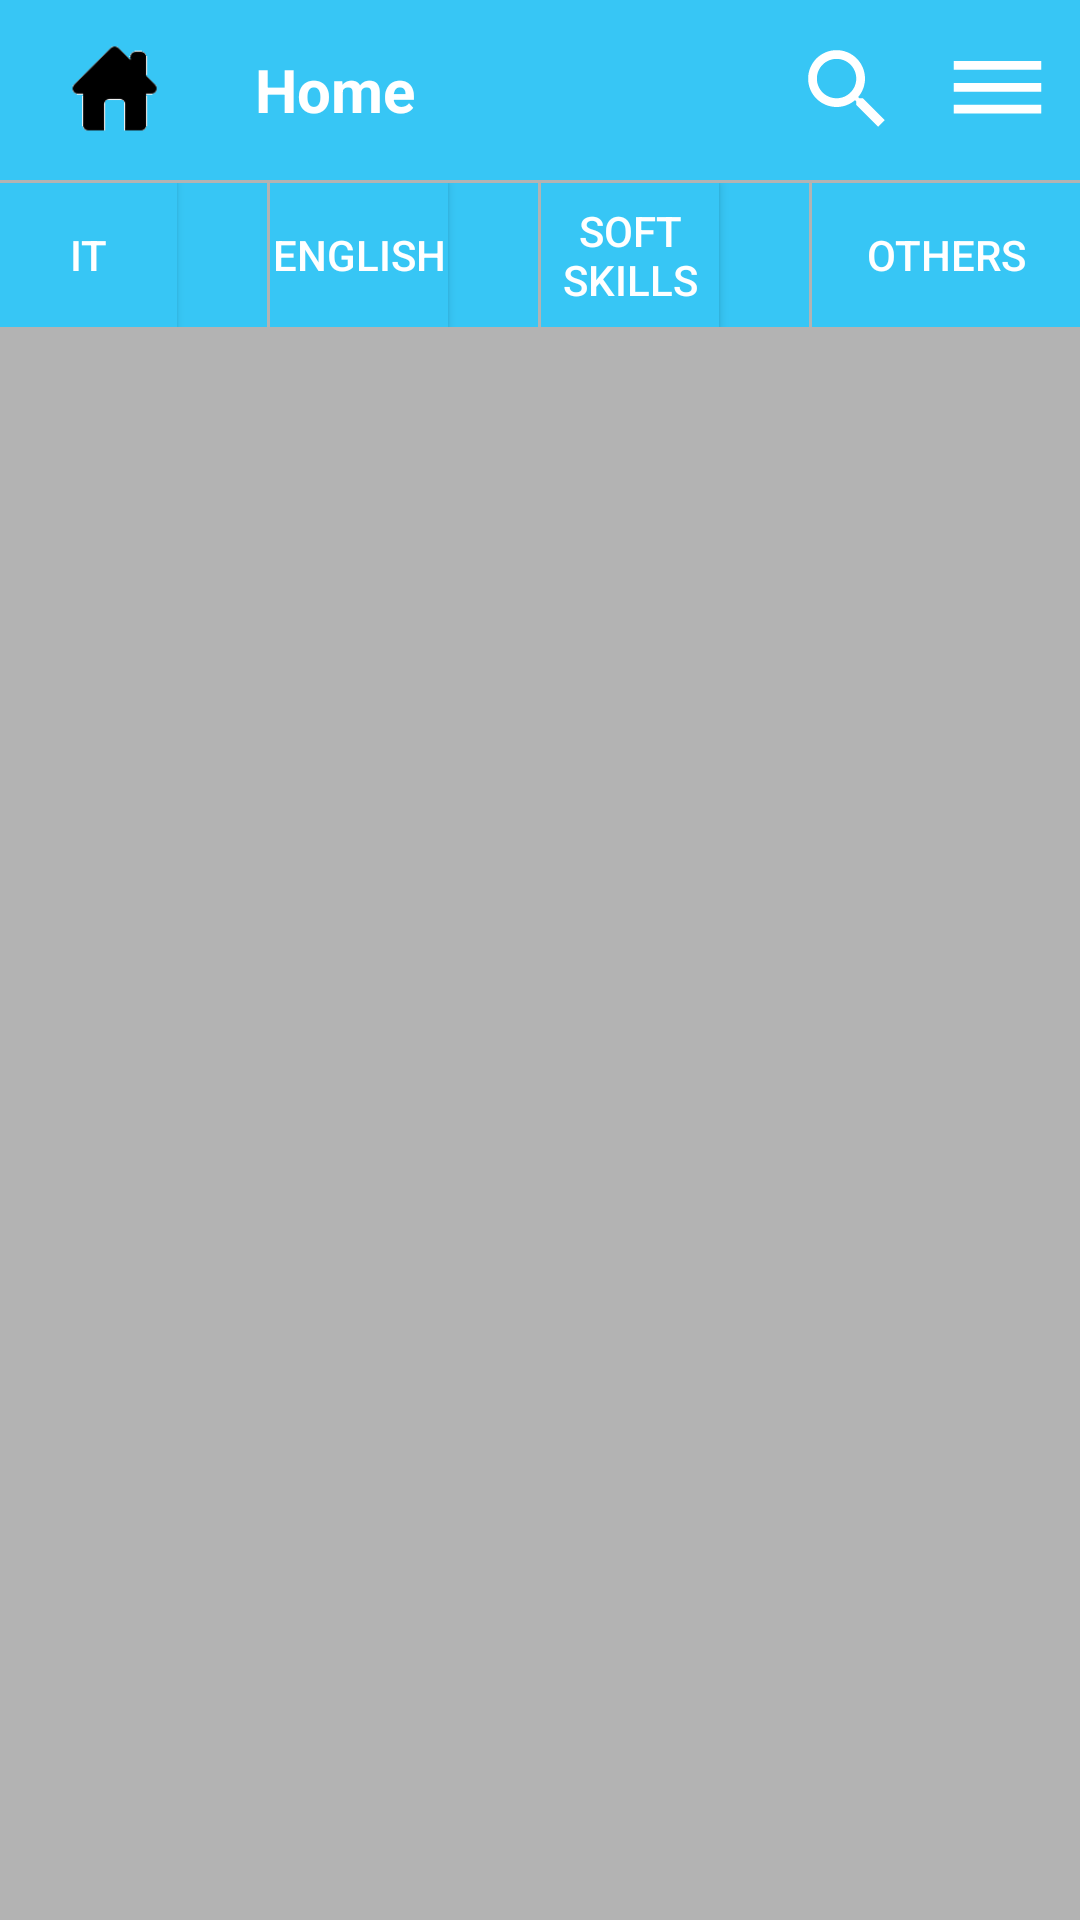

Reconstruct the res/layout file that produces this screen, plus the resources it refers to.
<!-- AndroidManifest.xml: application theme AppTheme -->
<!-- res/layout/layout_forum.xml -->
<?xml version="1.0" encoding="utf-8"?>
<LinearLayout xmlns:android="http://schemas.android.com/apk/res/android"
    android:orientation="vertical"
    android:layout_width="match_parent"
    android:layout_height="match_parent"
    android:background="@color/list_divider">

    <include
        layout="@layout/title_bar"/>

    <RelativeLayout
        android:layout_width="match_parent"
        android:layout_height="wrap_content">

        <ListView
            android:layout_width="wrap_content"
            android:layout_height="wrap_content"
            android:id="@+id/lv_post_forum" />

        <LinearLayout
            android:visibility="visible"
            android:background="@color/list_divider"
            android:id="@+id/layout_menu_type_object"
            android:layout_width="match_parent"
            android:layout_height="50dp"
            android:orientation="horizontal">

            <LinearLayout
                android:layout_marginTop="1dp"
                android:layout_marginBottom="1dp"
                android:orientation="horizontal"
                android:layout_width="0dp"
                android:layout_height="match_parent"
                android:background="@color/colorMyTitleBar"
                android:layout_weight="1"
                android:layout_marginRight="1dp">

                <Button
                    android:layout_width="0dp"
                    android:layout_height="match_parent"
                    android:text="IT"
                    android:textColor="@color/white"
                    android:background="@color/colorMyTitleBar"
                    android:id="@+id/btn_menu_bar_it"
                    android:layout_weight="1" />

                <Spinner
                    android:layout_gravity="center_vertical"
                    android:layout_width="30dp"
                    android:layout_height="30dp"
                    android:id="@+id/btn_more_option_it"
                    android:background="@drawable/ic_more_option"/>
            </LinearLayout>

            <LinearLayout
                android:layout_marginTop="1dp"
                android:layout_marginBottom="1dp"
                android:orientation="horizontal"
                android:layout_width="0dp"
                android:layout_height="match_parent"
                android:background="@color/colorMyTitleBar"
                android:layout_weight="1"
                android:layout_marginRight="1dp">

                <Button
                    android:layout_width="0dp"
                    android:layout_height="match_parent"
                    android:text="English"
                    android:textColor="@color/white"
                    android:background="@color/colorMyTitleBar"
                    android:id="@+id/btn_menu_bar_english"
                    android:layout_weight="1" />

                <Spinner
                    android:layout_gravity="center_vertical"
                    android:layout_width="30dp"
                    android:layout_height="30dp"
                    android:id="@+id/btn_more_option_english"
                    android:background="@drawable/ic_more_option" />
            </LinearLayout>

            <LinearLayout
                android:layout_marginTop="1dp"
                android:layout_marginBottom="1dp"
                android:orientation="horizontal"
                android:layout_width="0dp"
                android:layout_height="match_parent"
                android:background="@color/colorMyTitleBar"
                android:layout_weight="1"
                android:layout_marginRight="1dp">

                <Button
                    android:layout_width="0dp"
                    android:layout_height="match_parent"
                    android:text="Soft skills"
                    android:textColor="@color/white"
                    android:background="@color/colorMyTitleBar"
                    android:id="@+id/btn_menu_bar_soft_skills"
                    android:layout_weight="1" />


                <Spinner
                    android:layout_gravity="center_vertical"
                    android:layout_width="30dp"
                    android:layout_height="30dp"
                    android:id="@+id/btn_more_option_soft_skills"
                    android:background="@drawable/ic_more_option" />

            </LinearLayout>

            <LinearLayout
                android:layout_marginTop="1dp"
                android:layout_marginBottom="1dp"
                android:orientation="horizontal"
                android:layout_width="0dp"
                android:layout_height="match_parent"
                android:background="@color/colorMyTitleBar"
                android:layout_weight="1">

                <Button
                    android:layout_width="0dp"
                    android:layout_height="match_parent"
                    android:text="Others"
                    android:textColor="@color/white"
                    android:background="@color/colorMyTitleBar"
                    android:id="@+id/btn_menu_bar_others"
                    android:layout_weight="1" />

            </LinearLayout>

        </LinearLayout>

        <LinearLayout
            android:visibility="invisible"
            android:id="@+id/layout_type_object"
            android:orientation="horizontal"
            android:layout_width="match_parent"
            android:layout_height="wrap_content"
            android:layout_below="@+id/layout_menu_type_object"
            android:background="@color/colorMyTitleBar">

            <TextView
                android:layout_width="0dp"
                android:layout_height="wrap_content"
                android:text="IT > Java > OOP"
                android:background="@color/colorMyTitleBar"
                android:textColor="@color/white"
                android:padding="10dp"
                android:id="@+id/tv_post_topic_discuss"
                android:layout_weight="1" />

        </LinearLayout>

    </RelativeLayout>

</LinearLayout>
<!-- res/layout/title_bar.xml (included above) -->
<?xml version="1.0" encoding="utf-8"?>
<RelativeLayout
    xmlns:android="http://schemas.android.com/apk/res/android"
    android:orientation="horizontal"
    android:layout_width="fill_parent"
    android:layout_height="60dp"
    android:gravity="center_vertical"
    android:background="@color/colorMyTitleBar">

    <ImageView
        android:id="@+id/imgv_icon_title_bar"
        android:layout_marginLeft="20dp"
        android:layout_centerVertical="true"
        android:layout_width="35dp"
        android:layout_height="35dp"
        android:src="@drawable/ic_home"/>

    <EditText
        android:id="@+id/edt_search"
        android:layout_width="match_parent"
        android:layout_height="wrap_content"
        android:layout_marginLeft="70dp"
        android:layout_marginTop="5dp"
        android:layout_marginRight="110dp"
        android:visibility="gone"/>

    <TextView
        android:id="@+id/tv_title_bar"
        android:layout_width="match_parent"
        android:layout_height="match_parent"
        android:text="Home"
        android:layout_marginLeft="85dp"
        android:gravity="center_vertical"
        android:textColor="@color/white"
        android:textSize="20dp"
        android:textStyle="bold"/>

    <Button
        android:layout_width="35dp"
        android:layout_height="35dp"
        android:layout_marginRight="60dp"
        android:layout_marginTop="3dp"
        android:layout_centerVertical="true"
        android:background="@drawable/ic_search"
        android:layout_alignRight="@+id/tv_title_bar"
        android:id="@+id/btn_search" />

    <Button
        android:layout_width="35dp"
        android:layout_height="35dp"
        android:layout_marginRight="10dp"
        android:layout_marginTop="3dp"
        android:layout_centerVertical="true"
        android:background="@drawable/ic_menu"
        android:layout_alignRight="@+id/tv_title_bar"
        android:id="@+id/btn_show_slide_menu" />

</RelativeLayout>
<!-- resources referenced by this layout -->
<resources>
  <color name="colorMyTitleBar">#37c6f5</color>
  <color name="list_divider">#b3b3b3</color>
  <color name="white">#ffffff</color>
  <!-- drawable ic_home: png bitmap (drawable, 1924 bytes) -->
  <!-- drawable ic_menu (drawable) -->
  <vector android:height="100dp" android:viewportHeight="24.0"
      android:viewportWidth="24.0" android:width="100dp" xmlns:android="http://schemas.android.com/apk/res/android">
      <path android:fillColor="#ffffff" android:pathData="M2,15.5v2h20v-2H2zm0,-5v2h20v-2H2zm0,-5v2h20v-2H2z"/>
  </vector>
  <!-- drawable ic_search (drawable) -->
  <vector android:height="100dp" android:viewportHeight="24.0"
      android:viewportWidth="24.0" android:width="100dp" xmlns:android="http://schemas.android.com/apk/res/android">
      <path android:fillColor="#ffffff" android:pathData="M15.5,14h-0.79l-0.28,-0.27C15.41,12.59 16,11.11 16,9.5 16,5.91 13.09,3 9.5,3S3,5.91 3,9.5 5.91,16 9.5,16c1.61,0 3.09,-0.59 4.23,-1.57l0.27,0.28v0.79l5,4.99L20.49,19l-4.99,-5zm-6,0C7.01,14 5,11.99 5,9.5S7.01,5 9.5,5 14,7.01 14,9.5 11.99,14 9.5,14z"/>
  </vector>
  <style name="AppTheme" parent="Theme.AppCompat.Light.DarkActionBar">
          
          <item name="colorPrimary">@color/colorPrimary</item>
          <item name="colorPrimaryDark">@color/colorPrimaryDark</item>
          <item name="colorAccent">@color/colorAccent</item>
      </style>
  <color name="colorPrimary">#3F51B5</color>
  <color name="colorPrimaryDark">#303F9F</color>
  <color name="colorAccent">#FF4081</color>
</resources>
